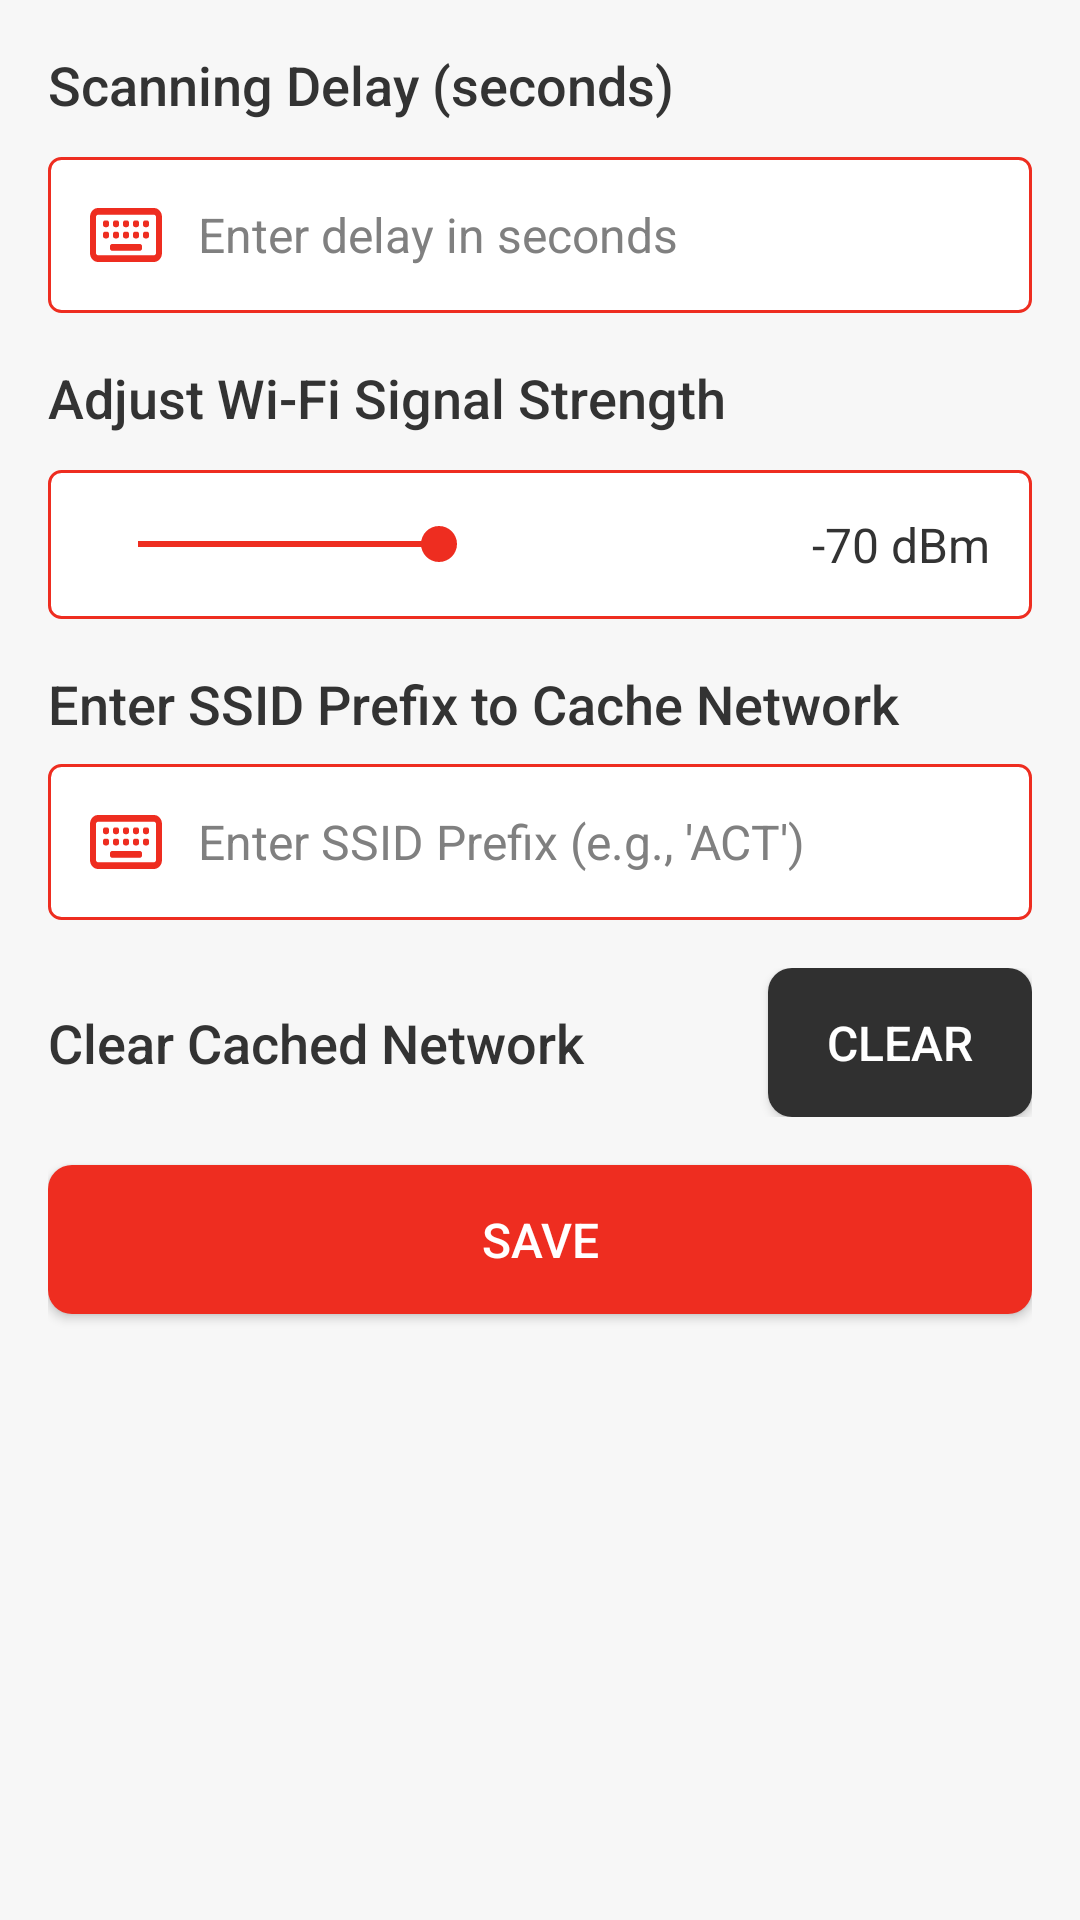

Android layout source for this screen:
<!-- AndroidManifest.xml: application theme Theme.AppCompat.NoActionBar -->
<!-- res/layout/dialog_settings.xml -->
<?xml version="1.0" encoding="utf-8"?>
<LinearLayout xmlns:android="http://schemas.android.com/apk/res/android"
    android:layout_width="match_parent"
    android:layout_height="wrap_content"
    android:orientation="vertical"
    android:padding="16dp"
    android:background="#f7f7f7">

    <TextView
        android:layout_width="wrap_content"
        android:layout_height="wrap_content"
        android:text="Scanning Delay (seconds)"
        android:textSize="18sp"
        android:textColor="#333"
        android:layout_marginBottom="12dp"
        android:fontFamily="sans-serif-medium" />

    <EditText
        android:id="@+id/delayInput"
        android:layout_width="match_parent"
        android:layout_height="wrap_content"
        android:inputType="number"
        android:hint="Enter delay in seconds"
        android:textColorHint="#808080"
        android:textSize="16sp"
        android:padding="14dp"
        android:background="@drawable/border"
        android:textColor="#333"
        android:drawableLeft="@drawable/keyboard_regular"
        android:drawablePadding="12dp"
        android:layout_marginBottom="16dp" />

    
    <TextView
        android:layout_width="wrap_content"
        android:layout_height="wrap_content"
        android:text="Adjust Wi-Fi Signal Strength"
        android:textSize="18sp"
        android:textColor="#333"
        android:layout_marginBottom="12dp"
        android:fontFamily="sans-serif-medium" />

    <LinearLayout
        android:layout_width="match_parent"
        android:layout_height="wrap_content"
        android:orientation="horizontal"
        android:gravity="center_vertical"
        android:layout_marginBottom="16dp"
        android:padding="14dp"
        android:background="@drawable/border">

        <SeekBar
            android:id="@+id/signalStrengthSeekBar"
            android:layout_width="0dp"
            android:layout_height="wrap_content"
            android:layout_weight="1"
            android:max="100"
            android:progress="50"
            android:progressTint="#ee2d20"
            android:thumbTint="#ee2d20" />

        <TextView
            android:id="@+id/signalStrengthValue"
            android:layout_width="wrap_content"
            android:layout_height="wrap_content"
            android:text="-70 dBm"
            android:textSize="16sp"
            android:textColor="#333"
            android:layout_marginStart="8dp" />
    </LinearLayout>

    
    <TextView
        android:layout_width="match_parent"
        android:layout_height="wrap_content"
        android:text="Enter SSID Prefix to Cache Network"
        android:textSize="18sp"
        android:textColor="#333"
        android:layout_marginBottom="8dp"
        android:fontFamily="sans-serif-medium" />

    <EditText
        android:id="@+id/ssidPrefixInput"
        android:layout_width="match_parent"
        android:layout_height="wrap_content"
        android:hint="Enter SSID Prefix (e.g., 'ACT')"
        android:textColorHint="#808080"
        android:inputType="text"
        android:textSize="16sp"
        android:padding="14dp"
        android:background="@drawable/border"
        android:textColor="#333"
        android:drawableLeft="@drawable/keyboard_regular"
        android:drawablePadding="12dp"
         />

    
    <LinearLayout
        android:layout_width="match_parent"
        android:layout_height="wrap_content"
        android:orientation="horizontal"
        android:gravity="center_vertical"
        android:layout_marginTop="16dp">

        <TextView
            android:layout_width="0dp"
            android:layout_height="wrap_content"
            android:layout_weight="1"
            android:text="Clear Cached Network"
            android:fontFamily="sans-serif-medium"
            android:textSize="18sp"
            android:textColor="#333"
            android:paddingEnd="10dp" />

        <Button
            android:id="@+id/clearCacheButton"
            android:layout_width="wrap_content"
            android:layout_height="wrap_content"
            android:background="@drawable/button_radius_corners"
            android:padding="14dp"
            android:text="Clear"
            android:textColor="@android:color/white"
            android:textSize="16sp" />
    </LinearLayout>

    <Button
        android:id="@+id/saveButton"
        android:layout_width="match_parent"
        android:layout_height="wrap_content"
        android:text="Save"
        android:layout_marginTop="16dp"
        android:background="@drawable/button_background"
        android:textColor="@android:color/white"
        android:textSize="16sp"
        android:padding="14dp" />

</LinearLayout>
<!-- resources referenced by this layout -->
<resources>
  <!-- drawable border (drawable) -->
  <?xml version="1.0" encoding="utf-8"?>
  <layer-list xmlns:android="http://schemas.android.com/apk/res/android">
      <item>
          <shape android:shape="rectangle">
              <solid android:color="#ffffff" />
              <stroke android:width="1dp" android:color="#ee2d20" />
              <corners android:radius="4dp" />
          </shape>
      </item>
  </layer-list>
  <!-- drawable button_background (drawable) -->
  <?xml version="1.0" encoding="utf-8"?>
  <shape xmlns:android="http://schemas.android.com/apk/res/android">
      <solid android:color="#ee2d20"/>
      <corners android:radius="8dp"/>
      <padding
          android:left="10dp"
          android:top="10dp"
          android:right="10dp"
          android:bottom="10dp"/>
  </shape>
  <!-- drawable button_radius_corners (drawable) -->
  <?xml version="1.0" encoding="utf-8"?>
  <shape xmlns:android="http://schemas.android.com/apk/res/android">
      <solid android:color="#303030"/>
      <corners android:radius="8dp"/>
      <padding
          android:left="10dp"
          android:top="10dp"
          android:right="10dp"
          android:bottom="10dp"/>
  </shape>
  <!-- drawable keyboard_regular (drawable) -->
  <vector xmlns:android="http://schemas.android.com/apk/res/android"
      android:width="24dp"
      android:height="24dp"
      android:viewportWidth="576"
      android:viewportHeight="512">
    <path
        android:fillColor="#ee2d20"
        android:pathData="M64,112c-8.8,0-16,7.2-16,16l0,256c0,8.8,7.2,16,16,16l448,0c8.8,0,16-7.2,16-16l0-256c0-8.8-7.2-16-16-16L64,112zM0,128C0,92.7,28.7,64,64,64l448,0c35.3,0,64,28.7,64,64l0,256c0,35.3-28.7,64-64,64L64,448c-35.3,0-64-28.7-64-64L0,128zM176,320l224,0c8.8,0,16,7.2,16,16l0,16c0,8.8-7.2,16-16,16l-224,0c-8.8,0-16-7.2-16-16l0-16c0-8.8,7.2-16,16-16zm-72-72c0-8.8,7.2-16,16-16l16,0c8.8,0,16,7.2,16,16l0,16c0,8.8-7.2,16-16,16l-16,0c-8.8,0-16-7.2-16-16l0-16zm16-96l16,0c8.8,0,16,7.2,16,16l0,16c0,8.8-7.2,16-16,16l-16,0c-8.8,0-16-7.2-16-16l0-16c0-8.8,7.2-16,16-16zm64,96c0-8.8,7.2-16,16-16l16,0c8.8,0,16,7.2,16,16l0,16c0,8.8-7.2,16-16,16l-16,0c-8.8,0-16-7.2-16-16l0-16zm16-96l16,0c8.8,0,16,7.2,16,16l0,16c0,8.8-7.2,16-16,16l-16,0c-8.8,0-16-7.2-16-16l0-16c0-8.8,7.2-16,16-16zm64,96c0-8.8,7.2-16,16-16l16,0c8.8,0,16,7.2,16,16l0,16c0,8.8-7.2,16-16,16l-16,0c-8.8,0-16-7.2-16-16l0-16zm16-96l16,0c8.8,0,16,7.2,16,16l0,16c0,8.8-7.2,16-16,16l-16,0c-8.8,0-16-7.2-16-16l0-16c0-8.8,7.2-16,16-16zm64,96c0-8.8,7.2-16,16-16l16,0c8.8,0,16,7.2,16,16l0,16c0,8.8-7.2,16-16,16l-16,0c-8.8,0-16-7.2-16-16l0-16zm16-96l16,0c8.8,0,16,7.2,16,16l0,16c0,8.8-7.2,16-16,16l-16,0c-8.8,0-16-7.2-16-16l0-16c0-8.8,7.2-16,16-16zm64,96c0-8.8,7.2-16,16-16l16,0c8.8,0,16,7.2,16,16l0,16c0,8.8-7.2,16-16,16l-16,0c-8.8,0-16-7.2-16-16l0-16zm16-96l16,0c8.8,0,16,7.2,16,16l0,16c0,8.8-7.2,16-16,16l-16,0c-8.8,0-16-7.2-16-16l0-16c0-8.8,7.2-16,16-16z"/>
  </vector>
</resources>
